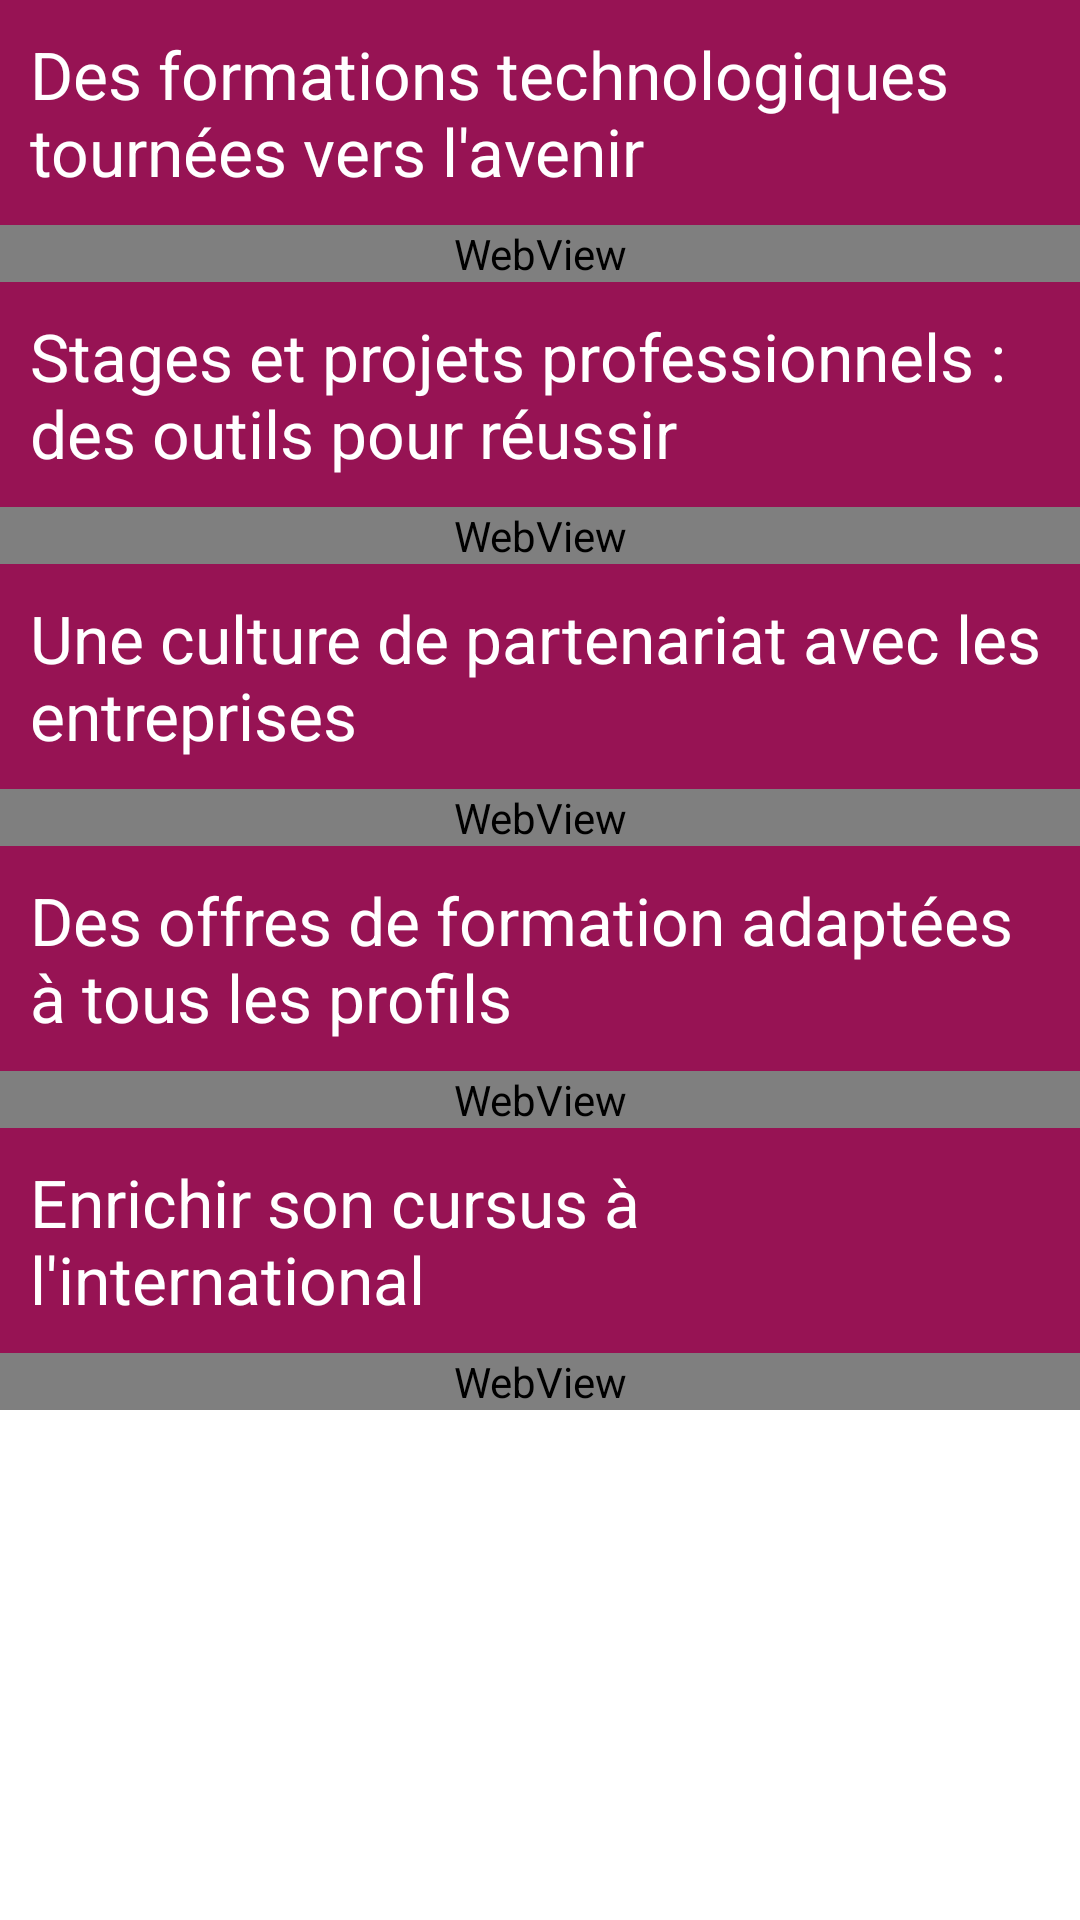

Produce the Android XML layout that renders to this screen, including the resource entries it uses.
<!-- AndroidManifest.xml: application theme AppTheme -->
<!-- res/layout/fragment_choisir_iut.xml -->
<?xml version="1.0" encoding="utf-8"?>
<RelativeLayout xmlns:android="http://schemas.android.com/apk/res/android"
    android:layout_width="match_parent" android:layout_height="match_parent"
    android:gravity="center_vertical|center_horizontal">

    <ScrollView
        android:layout_width="match_parent"
        android:layout_height="match_parent"
        android:id="@+id/scrollView" >

        <LinearLayout
            android:layout_width="fill_parent"
            android:layout_height="fill_parent"
            android:orientation="vertical"
            android:background="#F1E7C4">

            <TextView
                android:layout_width="fill_parent"
                android:layout_height="wrap_content"
                android:textAppearance="?android:attr/textAppearanceLarge"
                android:text="Des formations technologiques tournées vers l'avenir"
                android:id="@+id/textView"
                android:padding="10dp"
                android:textColor="@android:color/white"
                android:background="#971354" />

            <ImageView
                android:layout_width="fill_parent"
                android:layout_height="wrap_content"
                android:id="@+id/imageView"
                android:src="@drawable/separator" />

            <WebView
                android:layout_width="fill_parent"
                android:layout_height="wrap_content"
                android:id="@+id/webViewChoisirPart1" />

            <ImageView
                android:layout_width="fill_parent"
                android:layout_height="wrap_content"
                android:id="@+id/imageView6"
                android:src="@drawable/separator" />

            <TextView
                android:layout_width="fill_parent"
                android:layout_height="wrap_content"
                android:textAppearance="?android:attr/textAppearanceLarge"
                android:text="Stages et projets professionnels : des outils pour réussir"
                android:id="@+id/textView3"
                android:padding="10dp"
                android:textColor="@android:color/white"
                android:background="#971354" />

            <ImageView
                android:layout_width="fill_parent"
                android:layout_height="wrap_content"
                android:id="@+id/imageView2"
                android:src="@drawable/separator" />

            <WebView
                android:layout_width="fill_parent"
                android:layout_height="wrap_content"
                android:id="@+id/webViewChoisirPart2" />

            <ImageView
                android:layout_width="fill_parent"
                android:layout_height="wrap_content"
                android:id="@+id/imageView7"
                android:src="@drawable/separator" />

            <TextView
                android:layout_width="fill_parent"
                android:layout_height="wrap_content"
                android:textAppearance="?android:attr/textAppearanceLarge"
                android:text="Une culture de partenariat avec les entreprises"
                android:id="@+id/textView7"
                android:padding="10dp"
                android:textColor="@android:color/white"
                android:background="#971354" />

            <ImageView
                android:layout_width="fill_parent"
                android:layout_height="wrap_content"
                android:id="@+id/imageView3"
                android:src="@drawable/separator" />

            <WebView
                android:layout_width="fill_parent"
                android:layout_height="wrap_content"
                android:id="@+id/webViewChoisirPart3" />

            <ImageView
                android:layout_width="fill_parent"
                android:layout_height="wrap_content"
                android:id="@+id/imageView8"
                android:src="@drawable/separator" />

            <TextView
                android:layout_width="fill_parent"
                android:layout_height="wrap_content"
                android:textAppearance="?android:attr/textAppearanceLarge"
                android:text="Des offres de formation adaptées à tous les profils"
                android:id="@+id/textView9"
                android:padding="10dp"
                android:textColor="@android:color/white"
                android:background="#971354" />

            <ImageView
                android:layout_width="fill_parent"
                android:layout_height="wrap_content"
                android:id="@+id/imageView4"
                android:src="@drawable/separator" />

            <WebView
                android:layout_width="fill_parent"
                android:layout_height="wrap_content"
                android:id="@+id/webViewChoisirPart4" />

            <ImageView
                android:layout_width="fill_parent"
                android:layout_height="wrap_content"
                android:id="@+id/imageView9"
                android:src="@drawable/separator" />

            <TextView
                android:layout_width="fill_parent"
                android:layout_height="wrap_content"
                android:textAppearance="?android:attr/textAppearanceLarge"
                android:text="Enrichir son cursus à l'international"
                android:id="@+id/textView11"
                android:padding="10dp"
                android:textColor="@android:color/white"
                android:background="#971354" />

            <ImageView
                android:layout_width="fill_parent"
                android:layout_height="wrap_content"
                android:id="@+id/imageView5"
                android:src="@drawable/separator" />

            <WebView
                android:layout_width="fill_parent"
                android:layout_height="wrap_content"
                android:id="@+id/webViewChoisirPart5" />

        </LinearLayout>
    </ScrollView>

</RelativeLayout>
<!-- resources referenced by this layout -->
<resources>
  <style name="AppTheme" parent="android:Theme.Holo.Light.DarkActionBar">
          <item name="android:actionBarStyle">@style/MyActionBar</item>
      </style>
  <style name="MyActionBar" parent="@android:style/Widget.Holo.Light.ActionBar.Solid.Inverse">
          <item name="android:background">#252628</item>
      </style>
</resources>
